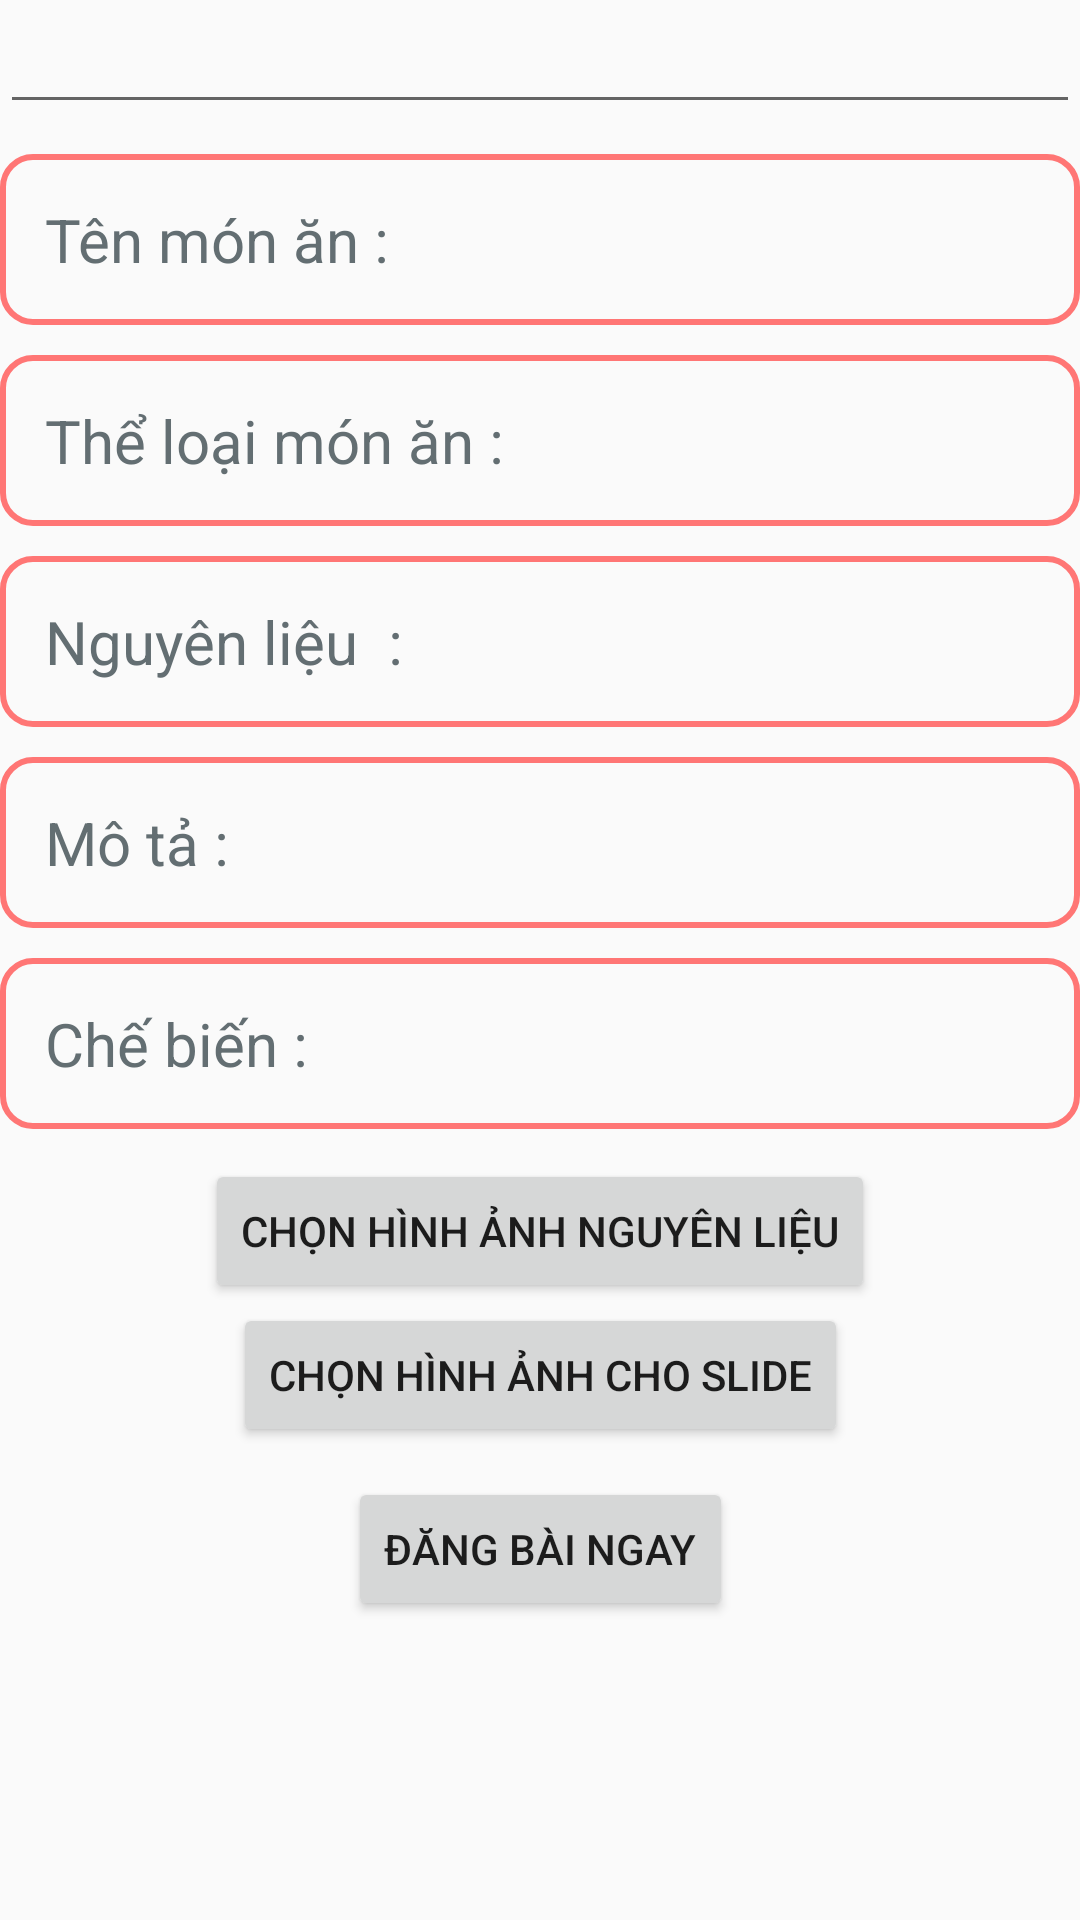

Reconstruct the res/layout file that produces this screen, plus the resources it refers to.
<!-- AndroidManifest.xml: application theme Theme.Foody -->
<!-- res/layout/activity_dang_bai.xml -->
<?xml version="1.0" encoding="utf-8"?>
<androidx.core.widget.NestedScrollView
    xmlns:android="http://schemas.android.com/apk/res/android"
    xmlns:app="http://schemas.android.com/apk/res-auto"
    xmlns:tools="http://schemas.android.com/tools"
    android:layout_width="match_parent"
    android:layout_height="match_parent">

    <androidx.constraintlayout.widget.ConstraintLayout
        android:layout_width="match_parent"
        android:layout_height="match_parent"
        tools:context=".View.DangBaiActivity">

        <EditText

            app:layout_constraintEnd_toEndOf="parent"
            app:layout_constraintStart_toStartOf="parent"
            app:layout_constraintTop_toTopOf="parent"
            android:id="@+id/tv_SoBuocCheBien"
            android:layout_width="match_parent"
            android:layout_height="wrap_content"/>

        <EditText
            android:padding="15dp"
            android:background="@drawable/bg_custom_ed"
            android:layout_marginTop="10dp"
            android:id="@+id/tv_Name"
            android:layout_width="match_parent"
            android:layout_height="wrap_content"
            android:hint="Tên món ăn : "
            android:textColor="@color/black"
            android:textColorHint="#636e72"
            android:textSize="20sp"
            app:layout_constraintTop_toBottomOf="@+id/tv_SoBuocCheBien"/>


        <EditText
            android:padding="15dp"
            android:background="@drawable/bg_custom_ed"
            android:id="@+id/tv_theloai"
            android:layout_marginTop="10dp"
            android:hint="Thể loại món ăn : "
            android:textColor="@color/black"
            android:textColorHint="#636e72"
            android:textSize="20sp"
            app:layout_constraintTop_toBottomOf="@+id/tv_Name"
            android:layout_width="match_parent"
            android:layout_height="wrap_content"/>


        <EditText
            android:padding="15dp"
            android:background="@drawable/bg_custom_ed"
            android:id="@+id/tv_nguyenlieu"
            android:layout_marginTop="10dp"
            android:hint="Nguyên liệu  : "
            android:textColor="@color/black"
            android:textColorHint="#636e72"
            android:textSize="20sp"
            app:layout_constraintTop_toBottomOf="@+id/tv_theloai"
            android:layout_width="match_parent"
            android:layout_height="wrap_content"/>


        <EditText
            android:padding="15dp"
            android:background="@drawable/bg_custom_ed"
            android:id="@+id/tv_mota"
            android:layout_marginTop="10dp"
            android:hint="Mô tả : "
            android:textColor="@color/black"
            android:textColorHint="#636e72"
            android:textSize="20sp"
            app:layout_constraintTop_toBottomOf="@+id/tv_nguyenlieu"
            android:layout_width="match_parent"
            android:layout_height="wrap_content"/>

        <EditText
            android:id="@+id/tv_chebien"
            android:layout_width="match_parent"
            android:layout_height="wrap_content"
            android:layout_marginTop="10dp"
            android:background="@drawable/bg_custom_ed"
            android:hint="Chế biến : "
            android:padding="15dp"
            android:textColor="@color/black"
            android:textColorHint="#636e72"
            android:textSize="20sp"
            app:layout_constraintTop_toBottomOf="@+id/tv_mota" />

        <androidx.recyclerview.widget.RecyclerView
            android:id="@+id/rcv_HinhAnhNe"
            android:layout_width="match_parent"
            android:layout_height="wrap_content"
            app:layout_constraintTop_toBottomOf="@+id/tv_chebien" />

        <Button
            android:layout_marginTop="10dp"
            android:id="@+id/btn_SelectImage"
            android:layout_width="wrap_content"
            android:layout_height="wrap_content"
            app:layout_constraintBottom_toTopOf="@+id/rcv_dangbainemioi"
            android:text="Chọn hình ảnh Nguyên liệu"
            app:layout_constraintEnd_toEndOf="parent"
            app:layout_constraintStart_toStartOf="parent"
            app:layout_constraintTop_toBottomOf="@+id/rcv_HinhAnhNe" />

        <androidx.recyclerview.widget.RecyclerView
            android:id="@+id/rcv_dangbainemioi"
            android:layout_width="match_parent"
            android:layout_height="match_parent"
            app:layout_constraintTop_toBottomOf="@+id/btn_SelectImage" />



        <Button
            android:text="Chọn hình ảnh cho slide"
            android:id="@+id/btn_HinhSlider"
            app:layout_constraintEnd_toEndOf="parent"
            app:layout_constraintStart_toStartOf="parent"
            app:layout_constraintTop_toBottomOf="@+id/rcv_dangbainemioi"
            android:layout_width="wrap_content"
            android:layout_height="wrap_content"/>


        <Button
            android:layout_marginTop="10dp"
            android:id="@+id/btn_XacNhan"
            android:layout_width="wrap_content"
            android:layout_height="wrap_content"
            android:text="Đăng bài ngay"
            app:layout_constraintEnd_toEndOf="parent"
            app:layout_constraintStart_toStartOf="parent"
            app:layout_constraintTop_toBottomOf="@+id/btn_HinhSlider" />







    </androidx.constraintlayout.widget.ConstraintLayout>

</androidx.core.widget.NestedScrollView>
<!-- resources referenced by this layout -->
<resources>
  <!-- drawable bg_custom_ed (drawable) -->
  <?xml version="1.0" encoding="utf-8"?>
  <shape android:shape="rectangle" xmlns:android="http://schemas.android.com/apk/res/android">
  
      <corners android:radius="10dp"></corners>
      <stroke android:width="2dp"  android:color="#ff7675"></stroke>
  
  </shape>
  <style name="Theme.Foody" parent="Theme.AppCompat.DayNight.NoActionBar">
          
          <item name="colorPrimaryDark">@color/white</item>
          <item name="colorPrimary">@color/purple_500</item>
          <item name="colorPrimaryVariant">@color/purple_700</item>
          <item name="colorOnPrimary">@color/white</item>
          
          <item name="colorSecondary">@color/teal_200</item>
          <item name="colorSecondaryVariant">@color/teal_700</item>
          <item name="colorOnSecondary">@color/black</item>
          
          <item name="android:statusBarColor">?attr/colorPrimaryVariant</item>
          
      </style>
  <!-- not gathered from this repository: default colours our renderer supplied (Android Studio template values) -->
  <color name="purple_500">#FF6200EE</color>
  <color name="purple_700">#FF3700B3</color>
  <color name="teal_200">#FF03DAC5</color>
  <color name="teal_700">#FF018786</color>
  <color name="black">#FF000000</color>
  <color name="white">#FFFFFFFF</color>
</resources>
